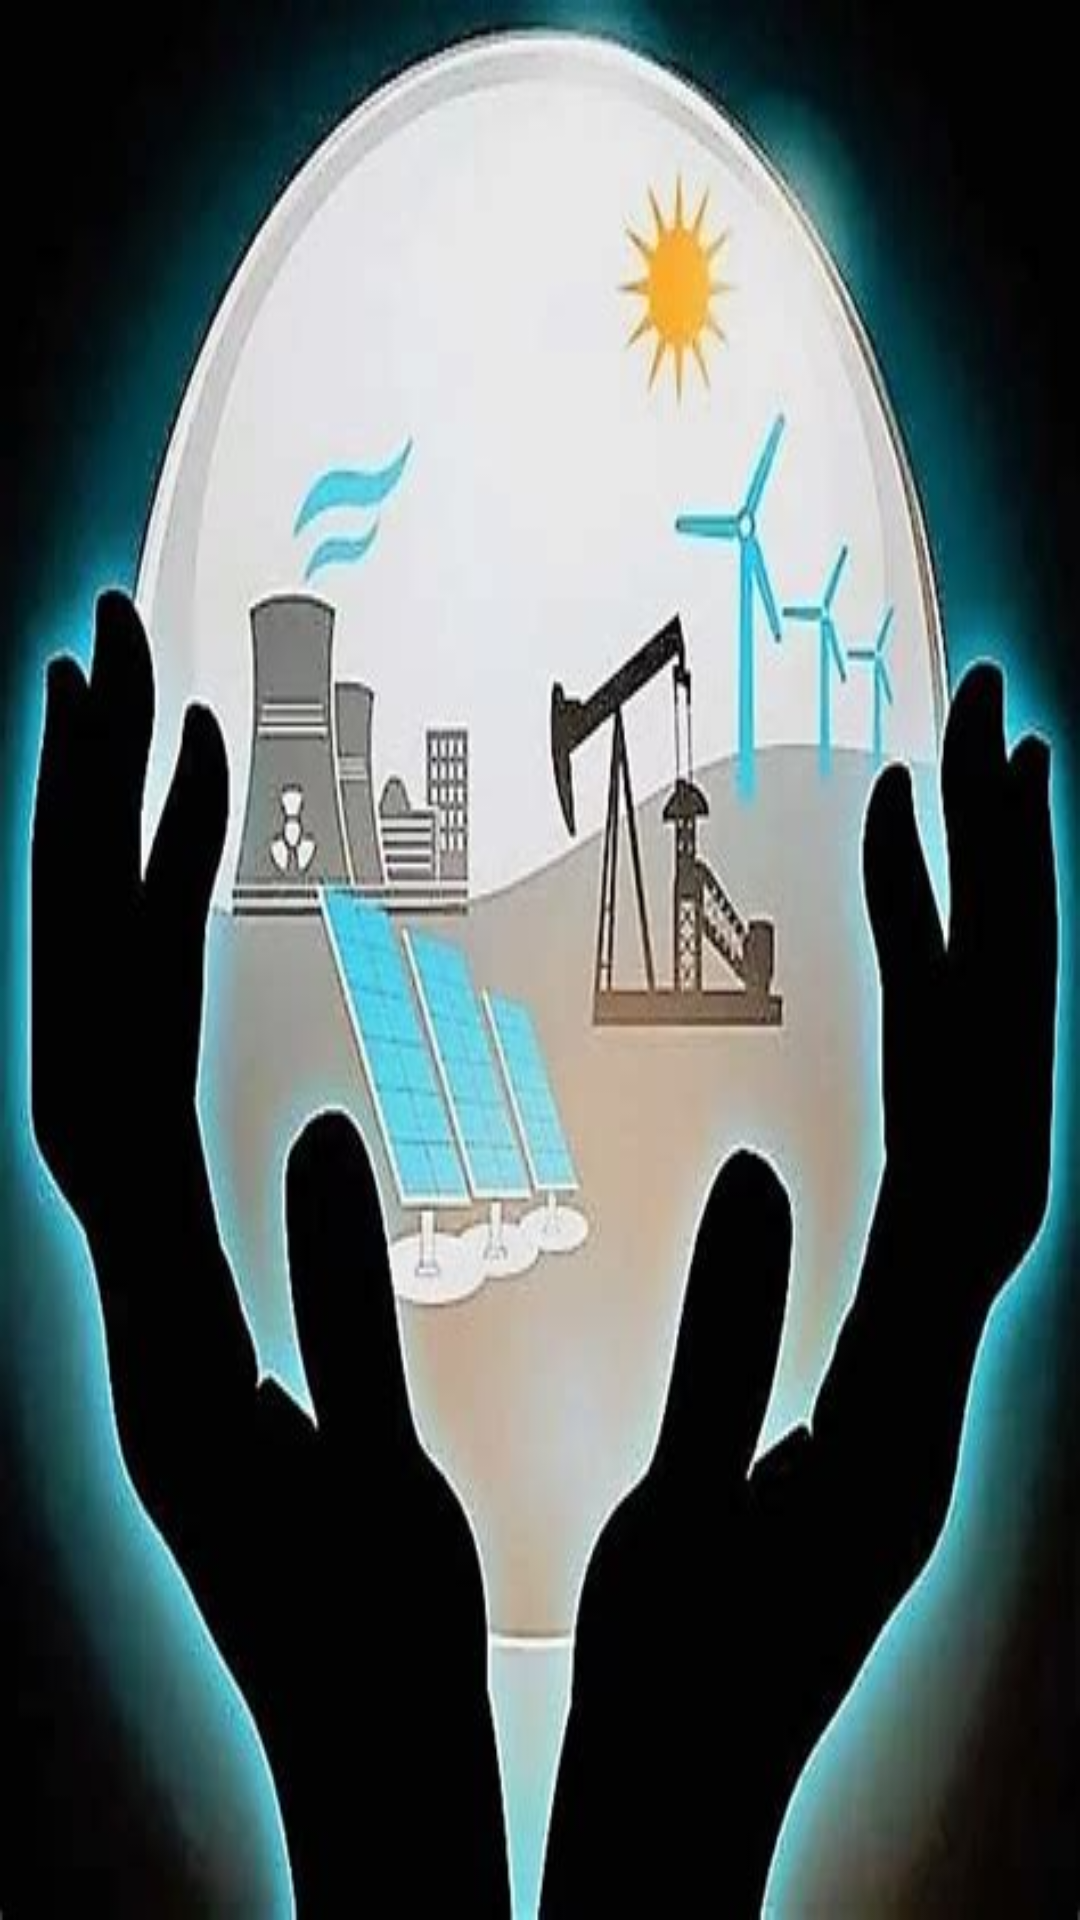

Here is an Android app screen rendered from its layout file. Give the layout XML and the strings, colors and styles it references.
<!-- AndroidManifest.xml: activity theme SplashTheme -->
<!-- res/layout/activity_splash.xml -->
<?xml version="1.0" encoding="utf-8"?>
<androidx.constraintlayout.widget.ConstraintLayout xmlns:android="http://schemas.android.com/apk/res/android"
    xmlns:app="http://schemas.android.com/apk/res-auto"
    xmlns:tools="http://schemas.android.com/tools"
    android:layout_width="match_parent"
    android:layout_height="match_parent"
    tools:context=".SplashActivity">

    <ImageView
        android:id="@+id/imageViewLogo"
        android:layout_width="match_parent"
        android:layout_height="match_parent"
        app:srcCompat="@drawable/transicion1" />
</androidx.constraintlayout.widget.ConstraintLayout>
<!-- resources referenced by this layout -->
<resources>
  <!-- drawable transicion1: jpeg bitmap (drawable, 28572 bytes) -->
  <style name="SplashTheme" parent="Theme.AppCompat.NoActionBar">
          <item name="android:windowBackground">@drawable/transicion1</item>
      </style>
</resources>
